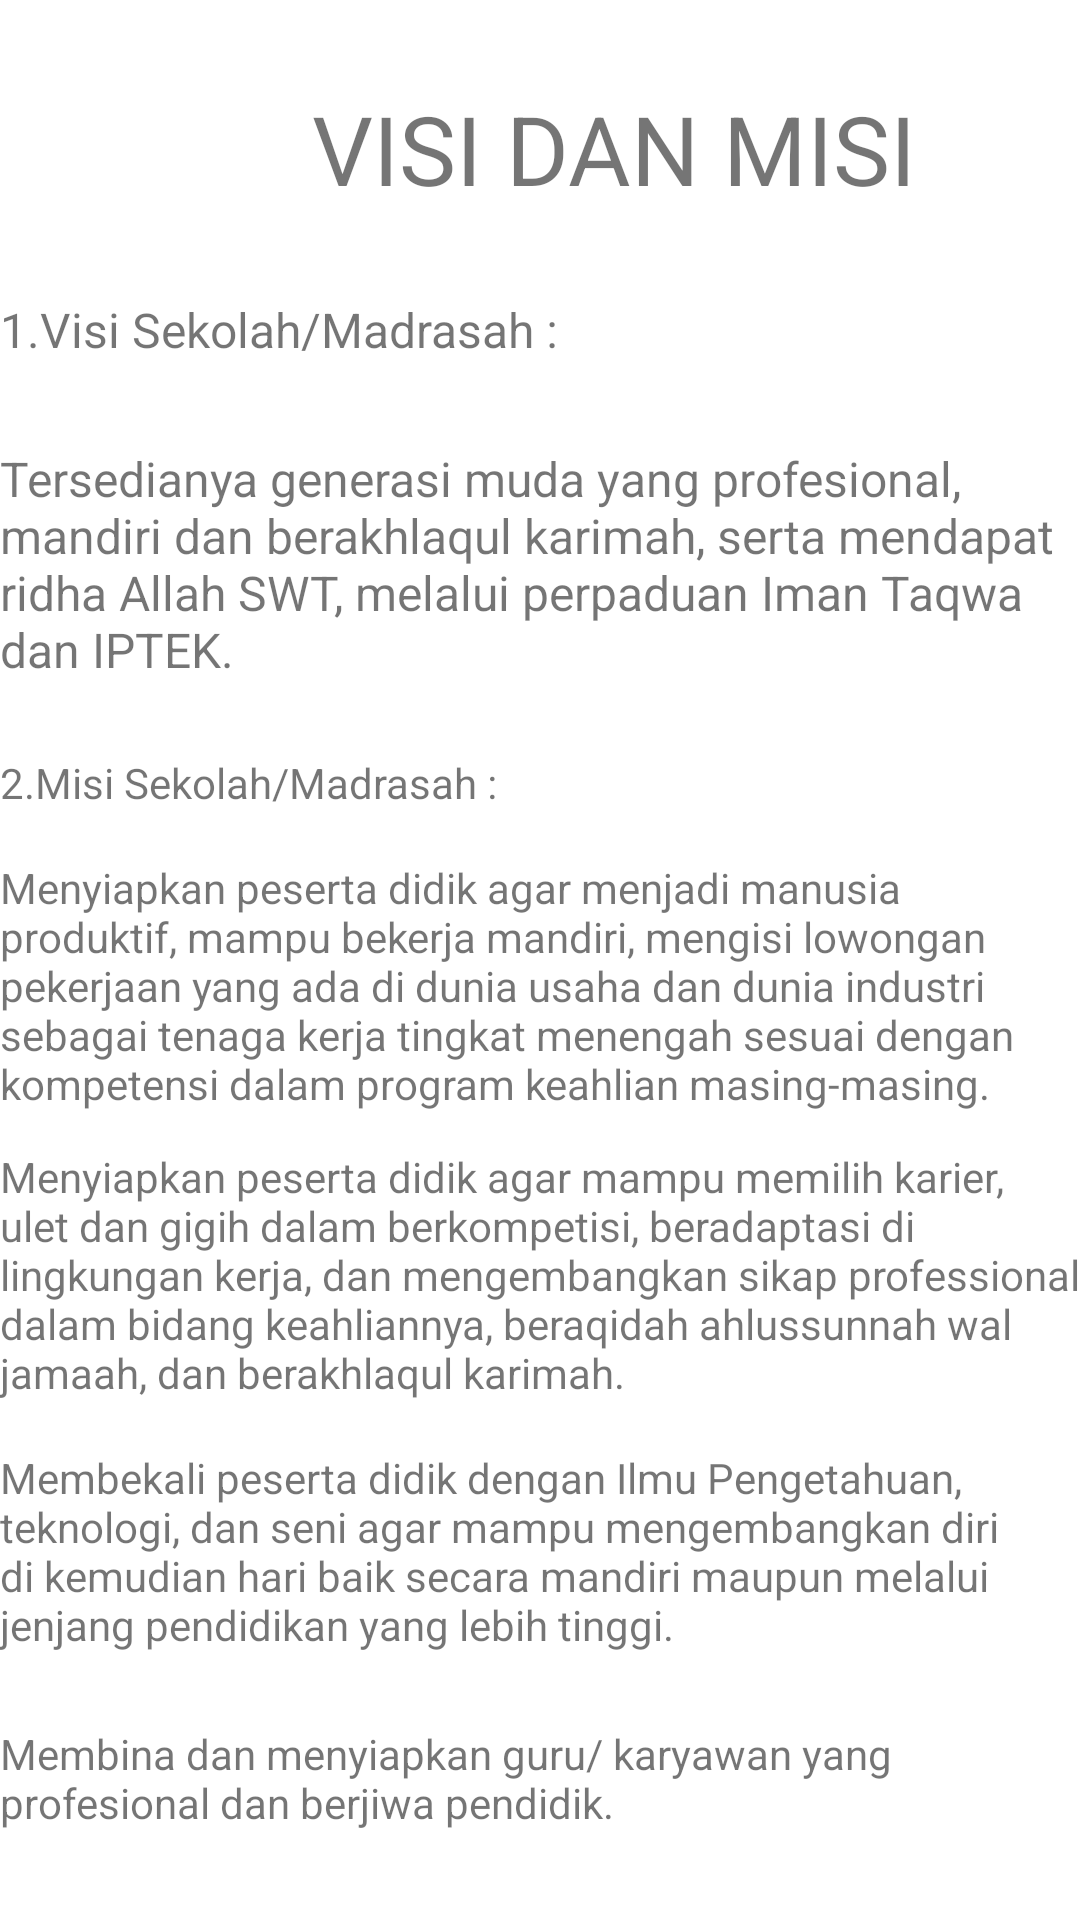

Write the Android layout XML for this screen, with the resource values it uses.
<!-- AndroidManifest.xml: application theme Theme.SUMATIF1GENAPMISBAHUDIN_FAZA -->
<!-- res/layout/activity_visi_misi.xml -->
<?xml version="1.0" encoding="utf-8"?>
<androidx.constraintlayout.widget.ConstraintLayout xmlns:android="http://schemas.android.com/apk/res/android"
    xmlns:app="http://schemas.android.com/apk/res-auto"
    xmlns:tools="http://schemas.android.com/tools"
    android:layout_width="match_parent"
    android:layout_height="match_parent"
    tools:context=".VisiMisi">

    <TextView
        android:id="@+id/textView3"
        android:layout_width="wrap_content"
        android:layout_height="wrap_content"
        android:layout_marginStart="104dp"
        android:layout_marginTop="28dp"
        android:onClick="Kebuku"
        android:text="@string/visi_dan_misi"
        android:textSize="32sp"
        app:layout_constraintStart_toStartOf="parent"
        app:layout_constraintTop_toTopOf="parent"
        tools:ignore="OnClick,TouchTargetSizeCheck,UsingOnClickInXml" />

    <TextView
        android:id="@+id/textView4"
        android:layout_width="wrap_content"
        android:layout_height="wrap_content"
        android:layout_marginTop="28dp"
        android:textSize="16sp"
        android:text="@string/_1_visi_sekolah_madrasah"
        app:layout_constraintStart_toStartOf="parent"
        app:layout_constraintTop_toBottomOf="@+id/textView3" />

    <TextView
        android:id="@+id/textView7"
        android:layout_width="wrap_content"
        android:layout_height="wrap_content"
        android:layout_marginTop="28dp"
        android:text="@string/tersedianya_generasi_muda_yang_profesional_mandiri_dan_berakhlaqul_karimah_serta_mendapat_ridha_allah_swt_melalui_perpaduan_iman_taqwa_dan_iptek"
        android:textSize="16sp"
        app:layout_constraintStart_toStartOf="parent"
        app:layout_constraintTop_toBottomOf="@+id/textView4" />

    <TextView
        android:id="@+id/textView6"
        android:layout_width="wrap_content"
        android:layout_height="wrap_content"
        android:layout_marginTop="24dp"
        android:text="@string/_2_misi_sekolah_madrasah"
        app:layout_constraintStart_toStartOf="parent"
        app:layout_constraintTop_toBottomOf="@+id/textView7" />

    <TextView
        android:id="@+id/textView8"
        android:layout_width="wrap_content"
        android:layout_height="wrap_content"
        android:layout_marginTop="16dp"
        android:text="@string/menyiapkan_peserta_didik_agar_menjadi_manusia_produktif_mampu_bekerja_mandiri_mengisi_lowongan_pekerjaan_yang_ada_di_dunia_usaha_dan_dunia_industri_sebagai_tenaga_kerja_tingkat_menengah_sesuai_dengan_kompetensi_dalam_program_keahlian_masing_masing"
        app:layout_constraintStart_toStartOf="parent"
        app:layout_constraintTop_toBottomOf="@+id/textView6" />

    <TextView
        android:id="@+id/textView9"
        android:layout_width="wrap_content"
        android:layout_height="wrap_content"
        android:layout_marginTop="12dp"
        android:text="@string/menyiapkan_peserta_didik_agar_mampu_memilih_karier_ulet_dan_gigih_dalam_berkompetisi_beradaptasi_di_lingkungan_kerja_dan_mengembangkan_sikap_professional_dalam_bidang_keahliannya_beraqidah_ahlussunnah_wal_jamaah_dan_berakhlaqul_karimah"
        app:layout_constraintStart_toStartOf="parent"
        app:layout_constraintTop_toBottomOf="@+id/textView8" />

    <TextView
        android:id="@+id/textView10"
        android:layout_width="wrap_content"
        android:layout_height="wrap_content"
        android:layout_marginTop="16dp"
        android:text="@string/membekali_peserta_didik_dengan_ilmu_pengetahuan_teknologi_dan_seni_agar_mampu_mengembangkan_diri_di_kemudian_hari_baik_secara_mandiri_maupun_melalui_jenjang_pendidikan_yang_lebih_tinggi"
        app:layout_constraintStart_toStartOf="parent"
        app:layout_constraintTop_toBottomOf="@+id/textView9" />

    <TextView
        android:id="@+id/textView11"
        android:layout_width="wrap_content"
        android:layout_height="wrap_content"
        android:layout_marginTop="24dp"
        android:text="@string/membina_dan_menyiapkan_guru_karyawan_yang_profesional_dan_berjiwa_pendidik"
        app:layout_constraintStart_toStartOf="parent"
        app:layout_constraintTop_toBottomOf="@+id/textView10" />

    <ImageView
        android:id="@+id/imageView5"
        android:layout_width="69dp"
        android:layout_height="66dp"
        app:layout_constraintStart_toStartOf="parent"
        app:layout_constraintTop_toTopOf="parent"
        app:srcCompat="@drawable/back" />
</androidx.constraintlayout.widget.ConstraintLayout>
<!-- resources referenced by this layout -->
<resources>
  <string name="_1_visi_sekolah_madrasah">1.Visi Sekolah/Madrasah :</string>
  <string name="_2_misi_sekolah_madrasah">2.Misi Sekolah/Madrasah :</string>
  <string name="membekali_peserta_didik_dengan_ilmu_pengetahuan_teknologi_dan_seni_agar_mampu_mengembangkan_diri_di_kemudian_hari_baik_secara_mandiri_maupun_melalui_jenjang_pendidikan_yang_lebih_tinggi">Membekali peserta didik dengan Ilmu Pengetahuan, teknologi, dan seni agar mampu mengembangkan diri di kemudian hari baik secara mandiri maupun melalui jenjang pendidikan yang lebih tinggi.</string>
  <string name="membina_dan_menyiapkan_guru_karyawan_yang_profesional_dan_berjiwa_pendidik">Membina dan menyiapkan guru/ karyawan yang profesional dan berjiwa pendidik.</string>
  <string name="menyiapkan_peserta_didik_agar_mampu_memilih_karier_ulet_dan_gigih_dalam_berkompetisi_beradaptasi_di_lingkungan_kerja_dan_mengembangkan_sikap_professional_dalam_bidang_keahliannya_beraqidah_ahlussunnah_wal_jamaah_dan_berakhlaqul_karimah">Menyiapkan peserta didik agar mampu memilih karier, ulet dan gigih dalam berkompetisi, beradaptasi di lingkungan kerja, dan mengembangkan sikap professional dalam bidang keahliannya, beraqidah ahlussunnah wal jamaah, dan berakhlaqul karimah.</string>
  <string name="menyiapkan_peserta_didik_agar_menjadi_manusia_produktif_mampu_bekerja_mandiri_mengisi_lowongan_pekerjaan_yang_ada_di_dunia_usaha_dan_dunia_industri_sebagai_tenaga_kerja_tingkat_menengah_sesuai_dengan_kompetensi_dalam_program_keahlian_masing_masing">Menyiapkan peserta didik agar menjadi manusia produktif, mampu bekerja mandiri, mengisi lowongan pekerjaan yang ada di dunia usaha dan dunia industri sebagai tenaga kerja tingkat menengah sesuai dengan kompetensi dalam program keahlian masing-masing.</string>
  <string name="tersedianya_generasi_muda_yang_profesional_mandiri_dan_berakhlaqul_karimah_serta_mendapat_ridha_allah_swt_melalui_perpaduan_iman_taqwa_dan_iptek">Tersedianya generasi muda yang profesional, mandiri dan berakhlaqul karimah, serta mendapat ridha Allah SWT, melalui perpaduan Iman Taqwa dan IPTEK.</string>
  <string name="visi_dan_misi">VISI DAN MISI</string>
  <style name="Theme.SUMATIF1GENAPMISBAHUDIN_FAZA" parent="Theme.MaterialComponents.DayNight.DarkActionBar">
          
          <item name="colorPrimary">@color/purple_500</item>
          <item name="colorPrimaryVariant">@color/purple_700</item>
          <item name="colorOnPrimary">@color/white</item>
          
          <item name="colorSecondary">@color/teal_200</item>
          <item name="colorSecondaryVariant">@color/teal_700</item>
          <item name="colorOnSecondary">@color/black</item>
          
          <item name="android:statusBarColor" tools:targetApi="l">?attr/colorPrimaryVariant</item>
          
      </style>
  <!-- not gathered from this repository: default colours our renderer supplied (Android Studio template values) -->
  <color name="purple_500">#FF6200EE</color>
  <color name="purple_700">#FF3700B3</color>
  <color name="teal_200">#FF03DAC5</color>
  <color name="teal_700">#FF018786</color>
  <color name="black">#FF000000</color>
  <color name="white">#FFFFFFFF</color>
</resources>
